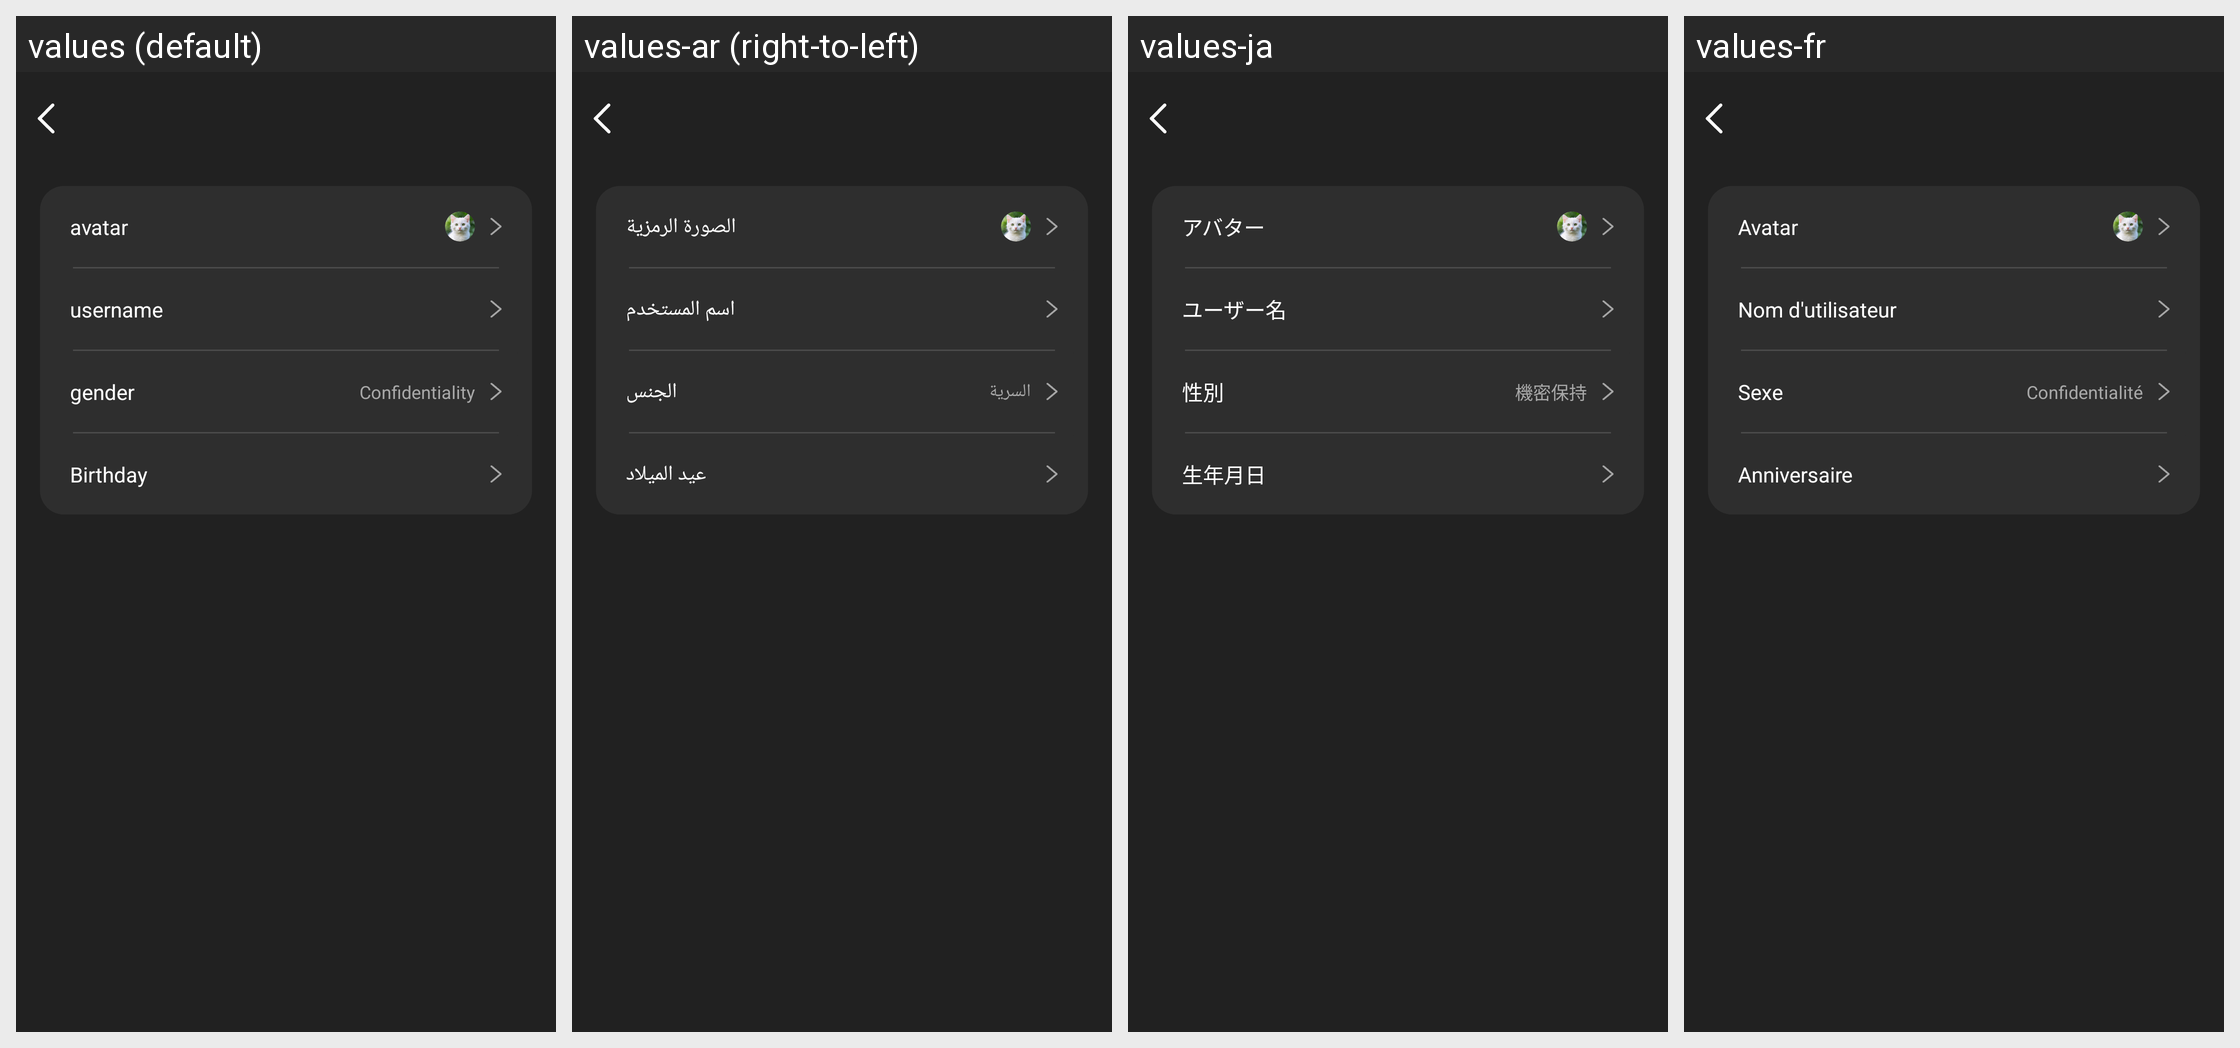

Here is an Android app screen in its default locale and in the app's own translations. Write out the translated-string differences for the strings that appear on this screen.
Android screen res/layout/activity_edit_user_info.xml rendered under 4 locales, left to right: values (default), values-ar (right-to-left), values-ja, values-fr. Device: Nexus 5 (rendered at 1080×1920; each locale shown at half size, 540×960, under a caption strip naming it); theme Theme.GlassStudio.
Other locales in the repository, not shown: values-de, values-es, values-hi-rIN, values-in-rID, values-it-rIT, values-ko-rKR, values-pt, values-pt-rBR, values-ru-rRU, values-th-rTH, values-tr-rTR, values-vi-rVN, values-zh-rCN, values-zh-rHK, values-zh-rTW.
Strings drawn on this screen, with the default value and each locale's value (text and hints the layout hard-codes, and strings that could not be matched under every locale, appear in the picture but are not listed):

h_glass_232
  values: avatar
  values-ar: الصورة الرمزية
  values-ja: アバター
  values-fr: Avatar

h_glass_233
  values: username
  values-ar: اسم المستخدم
  values-ja: ユーザー名
  values-fr: Nom d'utilisateur

h_glass_234
  values: gender
  values-ar: الجنس
  values-ja: 性別
  values-fr: Sexe

h_glass_283_no
  values: Confidentiality
  values-ar: السرية
  values-ja: 機密保持
  values-fr: Confidentialité

h_glass_235
  values: Birthday
  values-ar: عيد الميلاد
  values-ja: 生年月日
  values-fr: Anniversaire
